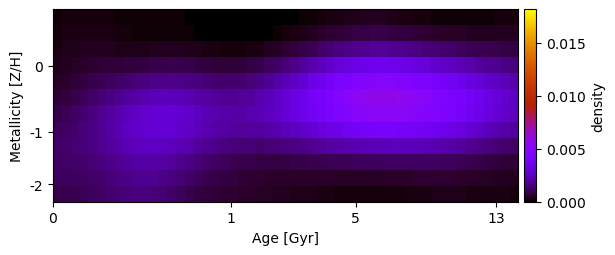

The data file committed next to this chart (first rows):
1.370906705352879697e-04, 1.659750501183031800e-04, 1.902879077998112099e-04, 2.004757598626863706e-04, 2.036571331503373187e-04, 1.854012925038047831e-04, 1.556738201965219182e-04, 1.284968231426221767e-04, 1.153347447191668855e-04, 1.142932245274813088e-04, 1.201921816618311168e-04, 1.260254000227259224e-04, 1.246870907065414065e-04, 1.092489578345452890e-04, 8.636080670104014892e-05, 6.033287702758856450e-05, 3.400991460752029972e-05, 1.661861206149889143e-05, 5.842423889127753645e-06, -2.932842669596636983e-20, -2.751930325489540270e-20, -1.476257155579858462e-21, 2.949846546669612253e-21, 1.401550693692299747e-06
1.906389472945233139e-04, 2.280240945668020997e-04, 2.581579886552894869e-04, 2.711441786604503303e-04, 2.771048789255407146e-04, 2.534228618089826306e-04, 2.136932601510421086e-04, 1.736114089500953876e-04, 1.445541170393198848e-04, 1.313771352344354521e-04, 1.302190428864524133e-04, 1.330727328720734959e-04, 1.319668884260499753e-04, 1.202844712632978919e-04, 1.027675101242920923e-04, 8.174474903593919890e-05, 5.996575854314707655e-05, 4.086058368126584145e-05, 2.624646623376140892e-05, 1.605573160243026345e-05, 1.027214751993067108e-05, 7.927333469299684986e-06, 1.328956819600621217e-05, 3.010616399133551503e-05
2.539378967034627626e-04, 2.998227542974928918e-04, 3.390147102922672811e-04, 3.625741954627569302e-04, 3.864574828840481669e-04, 3.793536323956145243e-04, 3.561061902204087286e-04, 3.330227255343132763e-04, 3.213172454084457352e-04, 3.262218991235748752e-04, 3.435201013644561532e-04, 3.638937287862748253e-04, 3.771964575759373709e-04, 3.746799722839802647e-04, 3.583926516701541661e-04, 3.315632631857132369e-04, 2.984156936828859892e-04, 2.626569414671458343e-04, 2.289821556133227079e-04, 2.030038576665938268e-04, 1.905464305819251376e-04, 1.957460256892515674e-04, 2.250867117182541214e-04, 2.818425521249766277e-04
3.306773228330552429e-04, 4.016589254475325674e-04, 4.688888073351955908e-04, 5.244755259973876227e-04, 5.981238481313072564e-04, 6.402076544091771888e-04, 6.665447598431805971e-04, 6.925024615455728158e-04, 7.281829117905398415e-04, 7.777562600992253593e-04, 8.338194602020526473e-04, 8.842281543767918726e-04, 9.181543846539983421e-04, 9.260707036424504872e-04, 9.079468564648052967e-04, 8.686408662459013490e-04, 8.170999618735335724e-04, 7.608110141749584252e-04, 7.106007479358018679e-04, 6.786811981292035709e-04, 6.751200876116308144e-04, 7.098450773119686398e-04, 7.884320472339723107e-04, 9.101520878215205732e-04
4.498820614153399089e-04, 5.463026792508745427e-04, 6.474572354920661056e-04, 7.455975318407343996e-04, 8.839760781854809520e-04, 1.001141359592777310e-03, 1.108563645434813795e-03, 1.216790573031275354e-03, 1.330952698907690666e-03, 1.447734797173403243e-03, 1.555798641389150938e-03, 1.639628460232820783e-03, 1.688722007122923918e-03, 1.695705689397534761e-03, 1.662217690393683316e-03, 1.595998133851626562e-03, 1.509347585621963975e-03, 1.416739106851601978e-03, 1.338303206711102551e-03, 1.291915311203885395e-03, 1.290324700605389703e-03, 1.345640904226677202e-03, 1.462097832106644315e-03, 1.633125596184068070e-03
6.421410569631494109e-04, 7.564173395453708832e-04, 8.855871108958302419e-04, 1.020451481467492087e-03, 1.213841761320861396e-03, 1.397543366690807715e-03, 1.579582360871333632e-03, 1.764984615536441519e-03, 1.951301849630661086e-03, 2.126252657004936049e-03, 2.272661645519524591e-03, 2.375032915713825091e-03, 2.423938917230545904e-03, 2.416368300638164872e-03, 2.357268668280145668e-03, 2.256955640753203259e-03, 2.131023683642143448e-03, 1.998534743145507532e-03, 1.885595931500836861e-03, 1.814180735245730924e-03, 1.800999028299470148e-03, 1.856939258537813279e-03, 1.979656846479509527e-03, 2.157349663722761893e-03
8.979135742144242396e-04, 1.010233542188962268e-03, 1.140843073720863290e-03, 1.283977227791484408e-03, 1.496991772758185383e-03, 1.714137342434890465e-03, 1.938983705805383132e-03, 2.171129182534946300e-03, 2.399052906222744024e-03, 2.602410770960859269e-03, 2.762387479686524705e-03, 2.863821876125349254e-03, 2.899660402296371647e-03, 2.871138990150008934e-03, 2.785249039997130666e-03, 2.655748644653348374e-03, 2.500141153792185579e-03, 2.339351112173749386e-03, 2.199612817155313562e-03, 2.100395290661561786e-03, 2.058423229385796145e-03, 2.081618018885672463e-03, 2.166939711925753263e-03, 2.303021324760409251e-03
1.111731004015338760e-03, 1.206605388802855930e-03, 1.315557561200997316e-03, 1.439478138911487893e-03, 1.633286312990604424e-03, 1.839799930666724710e-03, 2.059823194858401672e-03, 2.287989783642242932e-03, 2.508104554300914345e-03, 2.695982105237116309e-03, 2.832563298959249465e-03, 2.904473741467149261e-03, 2.907786019370230991e-03, 2.848567319283278401e-03, 2.737969664105904637e-03, 2.590327364637163253e-03, 2.423954997138860496e-03, 2.257590979055096401e-03, 2.111116730854803013e-03, 1.996100446275058792e-03, 1.922804063492777188e-03, 1.897247139433387922e-03, 1.919666512501916767e-03, 1.984720493697491456e-03
1.231909138001801825e-03, 1.295456254272482144e-03, 1.368766935172445985e-03, 1.456576236619559457e-03, 1.601395024425111705e-03, 1.763303283331429418e-03, 1.941790836495037829e-03, 2.129122766498212343e-03, 2.306844551787411504e-03, 2.449777789180501535e-03, 2.540074797185087711e-03, 2.565677906239932637e-03, 2.527232620140615425e-03, 2.436132732624570092e-03, 2.305862678825817275e-03, 2.151777258092366172e-03, 1.989250561878166956e-03, 1.830484684694963331e-03, 1.685676153696600904e-03, 1.559984429556479516e-03, 1.460064657831944800e-03, 1.390829602294709009e-03, 1.353167714983631500e-03, 1.348113505317447783e-03
1.173461981951263999e-03, 1.211527790429785430e-03, 1.256952394595576249e-03, 1.315052746367037766e-03, 1.415697585351470469e-03, 1.534443403862562018e-03, 1.671111238255674602e-03, 1.816144390932865078e-03, 1.948819511164027844e-03, 2.045809266996298764e-03, 2.090135224217393693e-03, 2.073345868339117500e-03, 1.999728981171005650e-03, 1.884062561447500837e-03, 1.742435074747652156e-03, 1.591433677066035352e-03, 1.443736838877295037e-03, 1.306821353421270442e-03, 1.185149387477110218e-03, 1.079757771478962727e-03, 9.913115123936974953e-04, 9.190874573193432741e-04, 8.635348371168634612e-04, 8.260497110887982282e-04
1.069262638220705094e-03, 1.093662907327903585e-03, 1.126347592394751507e-03, 1.171029864942938967e-03, 1.248583843799303157e-03, 1.345450350798546016e-03, 1.461246133163988980e-03, 1.584905736342477611e-03, 1.693225291737331367e-03, 1.763203875016924665e-03, 1.779533041401275663e-03, 1.737253867009772587e-03, 1.644258690805629501e-03, 1.517036229126298048e-03, 1.372386211753043447e-03, 1.227339998274427999e-03, 1.093000592961986591e-03, 9.757075067681222858e-04, 8.793735216357407040e-04, 8.007860605075483532e-04, 7.353290393410521781e-04, 6.787120387268296209e-04, 6.282978099621872644e-04, 5.835059658043603194e-04
9.166921960213843300e-04, 9.388175454994738189e-04, 9.696725773247487530e-04, 1.012794121607064500e-03, 1.086157644635524569e-03, 1.178086868808558146e-03, 1.286497815508724513e-03, 1.397684405585361035e-03, 1.487114526026661783e-03, 1.533931221381690203e-03, 1.526283239864652903e-03, 1.462001888419213079e-03, 1.353054267896895658e-03, 1.216404081501254886e-03, 1.069716656525133373e-03, 9.304011487980542528e-04, 8.099929684602648295e-04, 7.158327055778060475e-04, 6.503049562660739077e-04, 6.084597603685284453e-04, 5.799864227492764488e-04, 5.545284879401328384e-04, 5.236992976410878575e-04, 4.835655567705137358e-04
